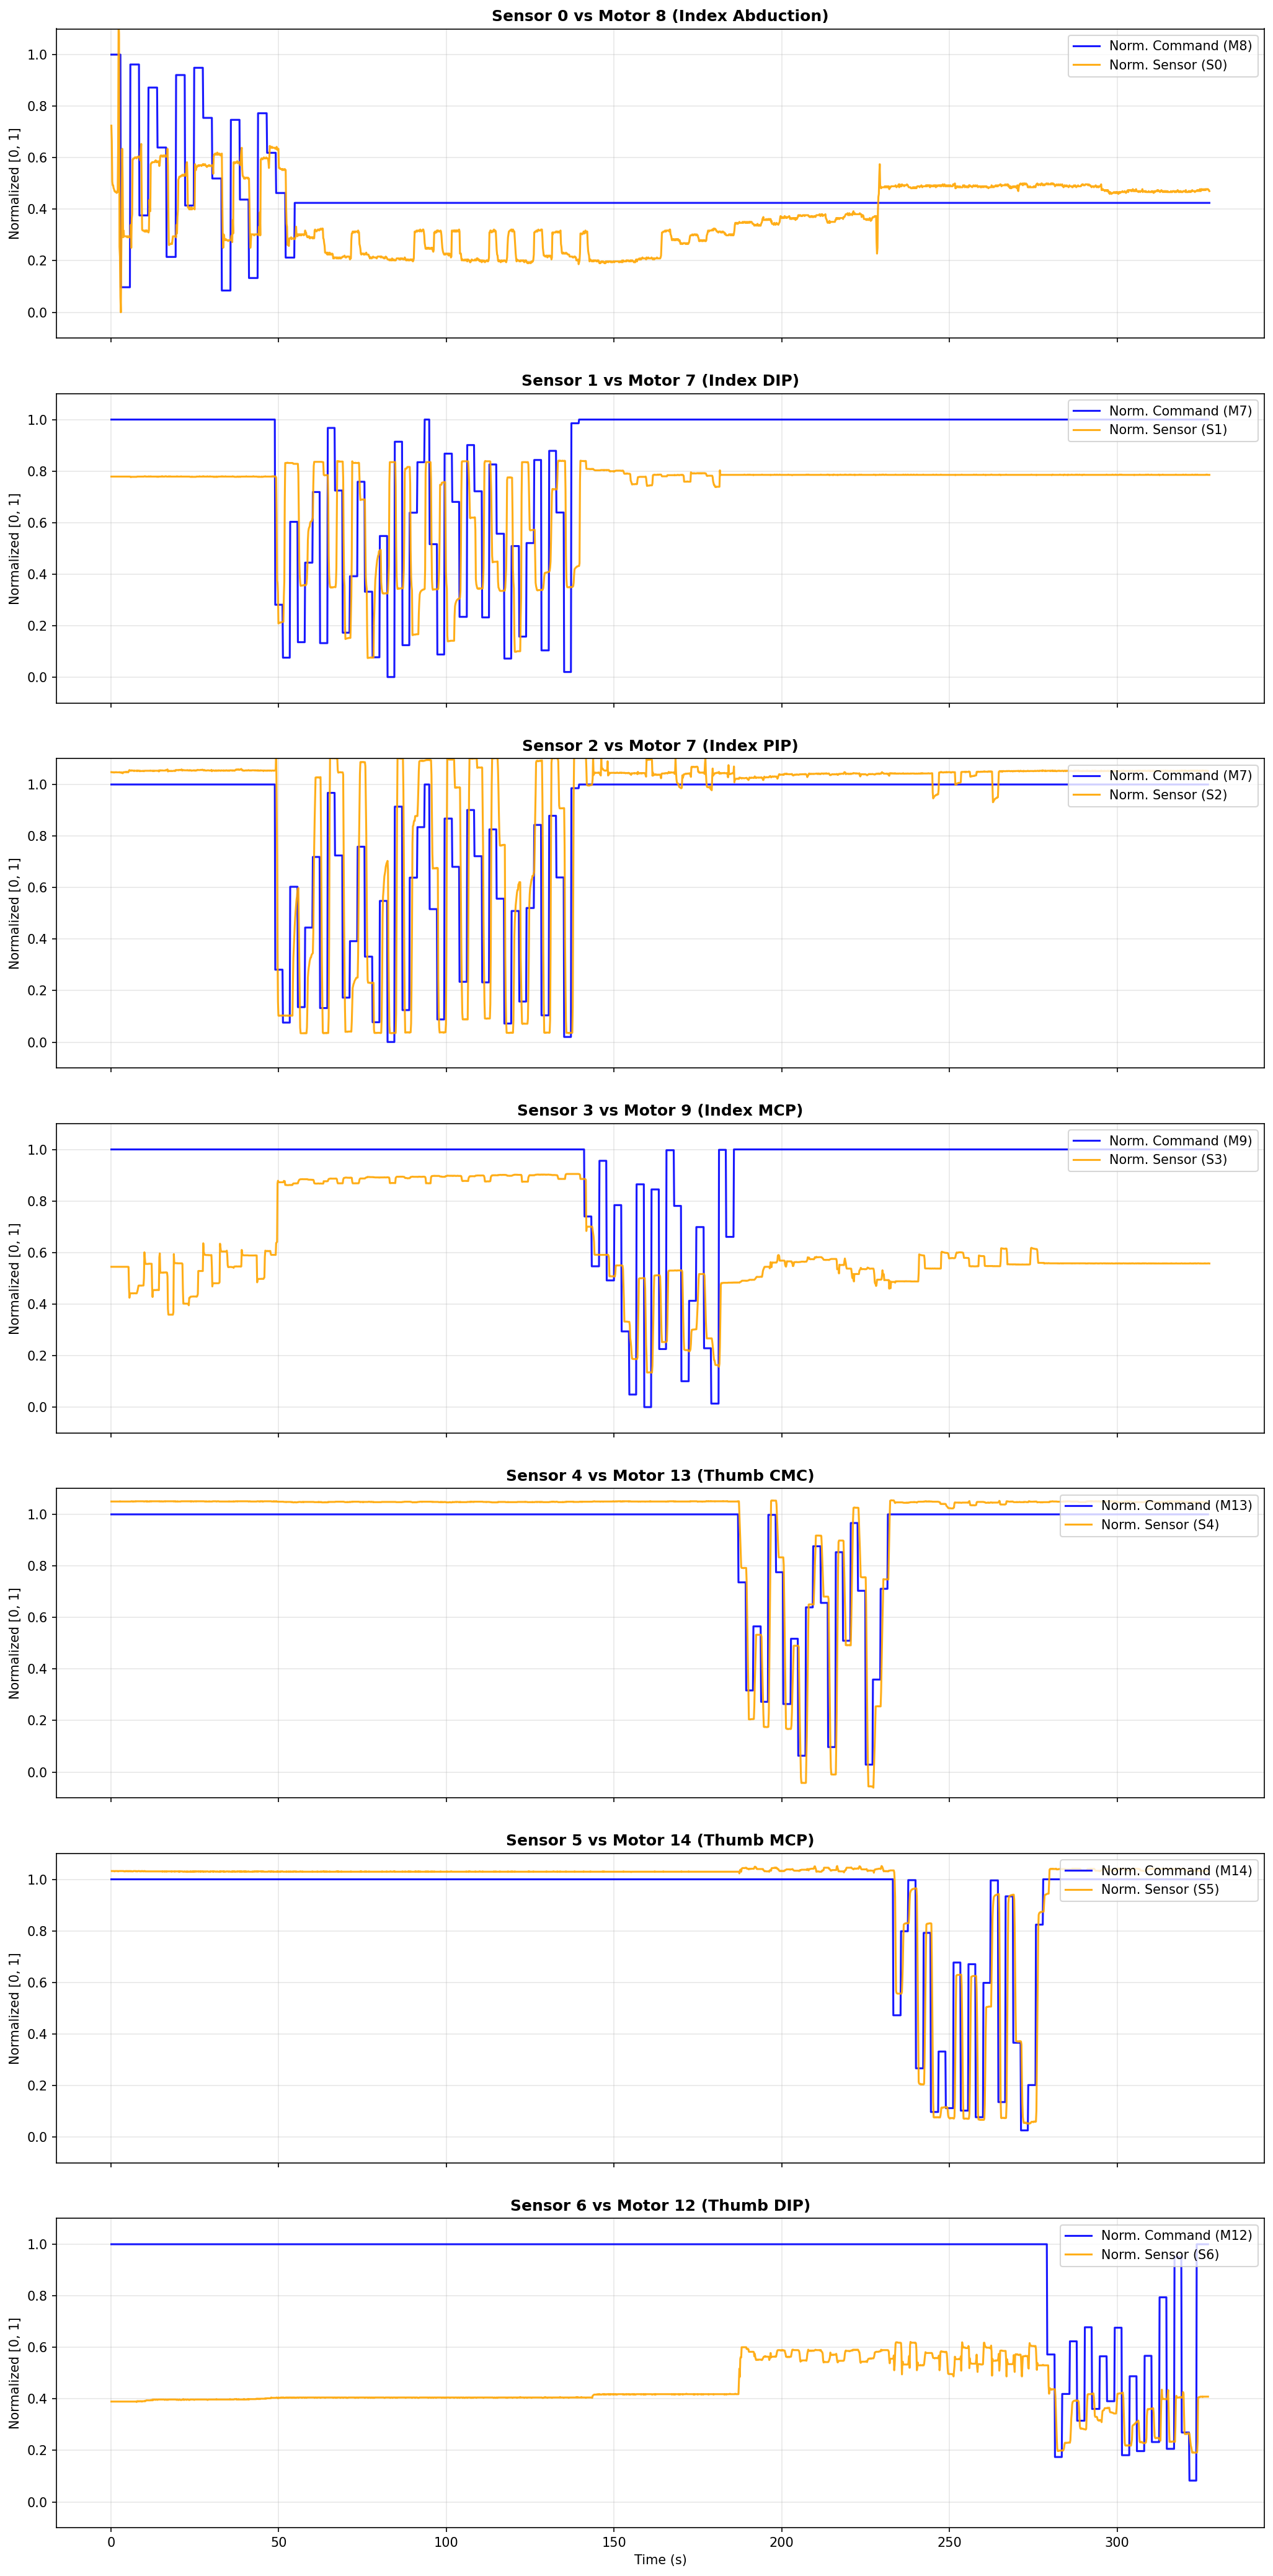

The data file committed next to this chart (first rows):
t_rel, phase, deg_0, deg_1, deg_2, deg_3, deg_4, deg_5, deg_6, expected_ang_act_7, expected_ang_act_7, expected_ang_act_8, expected_ang_act_9, expected_ang_act_12, expected_ang_act_13, expected_ang_act_14, cmd_7, cmd_6, cmd_8, cmd_6, cmd_12, cmd_13, cmd_11
0.1196, init_open, 79.89, 232.3, 15.21, 181.7, 99.76, nan, 38.58, 236.3, 236.3, 100.9, 300, 79.93, 210, 170, 1641, 2983, 1249, 2983, 3042, 2288, 1060
0.2524, init_open, 81.3, 232.3, 15.21, 181.7, 99.76, 172.2, 38.58, 236.3, 236.3, 100.9, 300, 79.93, 210, 170, 1641, 2983, 1249, 2983, 3042, 2288, 1060
0.3875, init_open, 84.99, 232.3, 15.29, 181.7, 99.76, 172.2, 38.58, 236.3, 236.3, 100.9, 300, 79.93, 210, 170, 1641, 2983, 1249, 2983, 3042, 2288, 1060
0.5224, init_open, 85.34, 232.3, 15.29, 181.7, 99.76, 172.2, 38.58, 236.3, 236.3, 100.9, 300, 79.93, 210, 170, 1641, 2983, 1249, 2983, 3042, 2288, 1060
0.6574, init_open, 85.34, 232.3, 15.21, 181.7, 99.76, 172.2, 38.58, 236.3, 236.3, 100.9, 300, 79.93, 210, 170, 1641, 2983, 1249, 2983, 3042, 2288, 1060
0.7924, init_open, 85.61, 232.3, 15.29, 181.7, 99.76, 172.2, 38.58, 236.3, 236.3, 100.9, 300, 79.93, 210, 170, 1641, 2983, 1249, 2983, 3042, 2288, 1060
0.9277, init_open, 85.69, 232.3, 15.38, 181.7, 99.76, 172.2, 38.58, 236.1, 236.3, 100.9, 300, 79.93, 210, 170, 1641, 2983, 1249, 2983, 3042, 2288, 1060
1.062, init_open, 85.87, 232.3, 15.29, 181.7, 99.76, 172.1, 38.58, 236.3, 236.3, 100.9, 300, 79.93, 210, 170, 1641, 2983, 1249, 2983, 3042, 2288, 1060
1.197, init_open, 85.87, 232.3, 15.21, 181.7, 99.76, 172.2, 38.58, 236.3, 236.3, 100.9, 300, 79.93, 210, 170, 1641, 2983, 1249, 2983, 3042, 2288, 1060
1.332, init_open, 85.96, 232.3, 15.29, 181.7, 99.76, 172.2, 38.58, 236.3, 236.3, 100.9, 300, 79.93, 210, 170, 1641, 2983, 1249, 2983, 3042, 2288, 1060
1.467, init_open, 85.96, 232.3, 15.29, 181.7, 99.76, 172.2, 38.58, 236.1, 236.3, 100.9, 300, 79.93, 210, 170, 1641, 2983, 1249, 2983, 3042, 2288, 1060
1.602, init_open, 85.96, 232.3, 15.21, 181.7, 99.76, 172.2, 38.58, 236.3, 236.3, 100.9, 300, 79.93, 210, 170, 1641, 2983, 1249, 2983, 3042, 2288, 1060
1.737, init_open, 86.04, 232.3, 15.29, 181.7, 99.76, 172.2, 38.58, 236.1, 236.3, 100.9, 300, 79.93, 210, 170.1, 1641, 2983, 1249, 2983, 3042, 2288, 1060
1.872, init_open, 85.87, 232.3, 15.29, 181.7, 99.76, 172.2, 38.58, 236.3, 236.3, 100.9, 300, 79.93, 210, 170, 1641, 2983, 1249, 2983, 3042, 2288, 1060
2.007, init_open, 85.96, 232.3, 15.29, 181.7, 99.76, 172.2, 38.58, 236.1, 236.3, 100.9, 300, 79.93, 210, 170, 1641, 2983, 1249, 2983, 3042, 2288, 1060
2.142, init_open, 81.83, 232.3, 15.29, 181.7, 99.76, 172.1, 38.58, 236.1, 236.3, 100.9, 300, 79.93, 210, 170, 1641, 2983, 1249, 2983, 3042, 2288, 1060
2.278, init_open, 70.4, 232.3, 15.29, 181.7, 99.76, 172.2, 38.58, 236.1, 236.1, 100.9, 300, 79.93, 210, 170, 1641, 2983, 1249, 2983, 3042, 2288, 1060
2.412, init_open, 71.54, 232.3, 15.29, 181.7, 99.76, 172.2, 38.58, 236.1, 236.1, 100.9, 300, 79.93, 210, 170, 1641, 2983, 1249, 2983, 3042, 2288, 1060
2.547, init_open, 90.97, 232.3, 15.21, 181.7, 99.76, 172.2, 38.58, 236.1, 236.1, 100.9, 300, 79.93, 210, 170, 1641, 2983, 1249, 2983, 3042, 2288, 1060
2.682, init_open, 91.85, 232.3, 15.38, 181.7, 99.67, 172.2, 38.58, 236.1, 236.1, 100.9, 300, 79.93, 210, 170, 1641, 2983, 1249, 2983, 3042, 2288, 1060
2.818, init_open, 95.54, 232.3, 15.29, 181.7, 99.76, 172.2, 38.58, 236.1, 236.1, 100.9, 300, 79.93, 210, 170, 1641, 2983, 1249, 2983, 3042, 2288, 1060
2.952, random_Index_Abduction_1_S0, 96.94, 232.3, 15.38, 181.7, 99.76, 172.2, 38.58, 236.1, 236.1, 100.9, 300, 79.93, 210, 170, 1288, 2983, 1249, 2983, 3042, 2288, 1060
3.087, random_Index_Abduction_1_S0, 91.23, 232.3, 15.29, 181.7, 99.76, 172.2, 38.58, 236.1, 236.1, 98.26, 300, 79.93, 210, 170, 1288, 2983, 1249, 2983, 3042, 2288, 1060
3.222, random_Index_Abduction_1_S0, 86.31, 232.3, 15.47, 181.7, 99.76, 172.2, 38.58, 236.1, 236.1, 95.45, 300, 79.93, 210, 170, 1288, 2983, 1249, 2983, 3042, 2288, 1060
3.357, random_Index_Abduction_1_S0, 82, 232.3, 15.38, 181.7, 99.76, 172.2, 38.58, 236.1, 236.1, 93.42, 300, 79.93, 210, 170, 1288, 2983, 1249, 2983, 3042, 2288, 1060
3.492, random_Index_Abduction_1_S0, 84.9, 232.3, 15.64, 181.7, 99.76, 172.2, 38.58, 236.1, 236.1, 90.65, 300, 79.93, 210, 170, 1288, 2983, 1249, 2983, 3042, 2288, 1060
3.628, random_Index_Abduction_1_S0, 90.09, 232.3, 15.47, 181.7, 99.76, 172.2, 38.58, 236.1, 236.1, 88.38, 300, 79.93, 210, 170, 1288, 2983, 1249, 2983, 3042, 2288, 1060
3.763, random_Index_Abduction_1_S0, 89.47, 232.3, 15.21, 181.7, 99.76, 172.2, 38.58, 236.1, 236.1, 86.75, 300, 79.93, 210, 170, 1288, 2983, 1249, 2983, 3042, 2288, 1060
3.898, random_Index_Abduction_1_S0, 90, 232.3, 15.21, 181.7, 99.76, 172.1, 38.58, 236.1, 236.1, 86.71, 300, 79.93, 210, 170, 1288, 2983, 1249, 2983, 3042, 2288, 1060
4.032, random_Index_Abduction_1_S0, 90, 232.3, 15.21, 181.7, 99.76, 172.1, 38.58, 236.1, 236.1, 86.71, 300, 79.93, 210, 170, 1288, 2983, 1249, 2983, 3042, 2288, 1060
4.168, random_Index_Abduction_1_S0, 90, 232.3, 15.21, 181.7, 99.76, 172.1, 38.58, 236.1, 236.1, 86.71, 300, 79.93, 210, 170, 1288, 2983, 1249, 2983, 3042, 2288, 1060
4.303, random_Index_Abduction_1_S0, 90, 232.3, 15.12, 181.7, 99.76, 172.2, 38.58, 236.1, 236.1, 86.71, 300, 79.93, 210, 170, 1288, 2983, 1249, 2983, 3042, 2288, 1060
4.437, random_Index_Abduction_1_S0, 90, 232.3, 15.12, 181.7, 99.76, 172.1, 38.58, 236.1, 236.1, 86.71, 300, 79.93, 210, 170, 1288, 2983, 1249, 2983, 3042, 2288, 1060
4.573, random_Index_Abduction_1_S0, 90, 232.3, 15.29, 181.7, 99.76, 172.2, 38.58, 236.1, 236.1, 86.71, 300, 79.93, 210, 170, 1288, 2983, 1249, 2983, 3042, 2288, 1060
4.708, random_Index_Abduction_1_S0, 90, 232.3, 15.12, 181.7, 99.76, 172.2, 38.58, 236.1, 236.1, 86.71, 300, 79.93, 210, 170, 1288, 2983, 1249, 2983, 3042, 2288, 1060
4.842, random_Index_Abduction_1_S0, 90.09, 232.3, 15.12, 181.7, 99.76, 172.2, 38.58, 236.1, 236.1, 86.71, 300, 79.93, 210, 170, 1288, 2983, 1249, 2983, 3042, 2288, 1060
4.977, random_Index_Abduction_1_S0, 90, 232.3, 15.21, 181.7, 99.76, 172.1, 38.58, 236.1, 236.1, 86.71, 300, 79.93, 210, 170, 1288, 2983, 1249, 2983, 3042, 2288, 1060
5.112, random_Index_Abduction_2_S0, 90.09, 232.3, 15.29, 181.7, 99.76, 172.2, 38.58, 236.1, 236.1, 86.71, 300, 79.93, 210, 170, 1288, 2983, 1249, 2983, 3042, 2288, 1060
5.248, random_Index_Abduction_2_S0, 90, 232.3, 15.12, 181.6, 99.76, 172.1, 38.58, 236.1, 236.1, 86.71, 300, 79.93, 210, 170, 1288, 2983, 1249, 2983, 3042, 2288, 1060
5.382, random_Index_Abduction_2_S0, 90, 232.3, 14.59, 169.4, 99.76, 172.2, 38.58, 236.1, 236.1, 86.71, 300, 79.93, 210, 170, 1288, 2983, 1249, 2983, 3042, 2288, 1060
5.518, random_Index_Abduction_2_S0, 90.09, 232.3, 14.41, 163.7, 99.76, 172.2, 38.58, 236.1, 236.1, 86.71, 300, 79.93, 210, 170, 1288, 2983, 1249, 2983, 3042, 2288, 1060
5.652, random_Index_Abduction_2_S0, 90.09, 232.3, 14.5, 166, 99.76, 172.1, 38.58, 236.1, 236.1, 86.71, 300, 79.93, 210, 170, 1288, 2983, 1249, 2983, 3042, 2288, 1060
5.787, random_Index_Abduction_2_S0, 90.09, 232.2, 14.68, 166.2, 99.76, 172.2, 38.58, 236.1, 236.1, 88.54, 300, 79.93, 210, 170, 1626, 2983, 1249, 2983, 3042, 2288, 1060
5.923, random_Index_Abduction_2_S0, 88.95, 232.1, 14.68, 166.3, 99.76, 172.1, 38.58, 236.1, 236.1, 91.51, 300, 79.93, 210, 170, 1626, 2983, 1249, 2983, 3042, 2288, 1060
6.058, random_Index_Abduction_2_S0, 91.05, 232.2, 14.68, 166.2, 99.67, 172.2, 38.58, 236.1, 236.1, 93.62, 300, 79.93, 210, 170, 1626, 2983, 1249, 2983, 3042, 2288, 1060
6.193, random_Index_Abduction_2_S0, 88.42, 232.2, 14.5, 166.2, 99.67, 172.1, 38.58, 236.1, 236.1, 95.98, 300, 79.93, 210, 170, 1626, 2983, 1249, 2983, 3042, 2288, 1060
6.328, random_Index_Abduction_2_S0, 87.98, 232.2, 14.59, 166.3, 99.76, 172.1, 38.58, 236.1, 236.1, 98.79, 300, 79.93, 210, 170, 1626, 2983, 1249, 2983, 3042, 2288, 1060
6.463, random_Index_Abduction_2_S0, 82.97, 232.2, 14.59, 166.2, 99.76, 172.1, 38.58, 236.1, 236.1, 100.7, 300, 79.93, 210, 170, 1626, 2983, 1249, 2983, 3042, 2288, 1060
6.598, random_Index_Abduction_2_S0, 82.97, 232.2, 14.68, 166.3, 99.67, 172.1, 38.58, 236.1, 236.1, 100.2, 300, 79.93, 210, 170, 1626, 2983, 1249, 2983, 3042, 2288, 1060
6.733, random_Index_Abduction_2_S0, 82.88, 232.2, 14.68, 166.2, 99.76, 172.2, 38.58, 236.1, 236.1, 100.2, 300, 79.93, 210, 170, 1626, 2983, 1249, 2983, 3042, 2288, 1060
6.868, random_Index_Abduction_2_S0, 82.88, 232.2, 14.77, 166.2, 99.76, 172.2, 38.58, 236.1, 236.1, 100.2, 300, 79.93, 210, 170, 1626, 2983, 1249, 2983, 3042, 2288, 1060
7.003, random_Index_Abduction_2_S0, 82.88, 232.2, 14.59, 166.3, 99.76, 172.2, 38.58, 236.1, 236.1, 100.2, 300, 79.93, 210, 170, 1626, 2983, 1249, 2983, 3042, 2288, 1060
7.138, random_Index_Abduction_2_S0, 82.79, 232.2, 14.68, 166.3, 99.67, 172.2, 38.58, 236.1, 236.1, 100.2, 300, 79.93, 210, 170, 1626, 2983, 1249, 2983, 3042, 2288, 1060
7.273, random_Index_Abduction_2_S0, 82.79, 232.2, 14.68, 166.2, 99.67, 172.2, 38.58, 236.1, 236.1, 100.2, 300, 79.93, 210, 170, 1626, 2983, 1249, 2983, 3042, 2288, 1060
7.408, random_Index_Abduction_3_S0, 82.79, 232.2, 14.68, 166.2, 99.76, 172.1, 38.58, 236.1, 236.1, 100.2, 300, 79.93, 210, 170.1, 1626, 2983, 1249, 2983, 3042, 2288, 1060
7.543, random_Index_Abduction_3_S0, 82.79, 232.2, 14.68, 166.3, 99.67, 172.2, 38.58, 236.1, 236.1, 100.2, 300, 79.93, 210, 170, 1626, 2983, 1249, 2983, 3042, 2288, 1060
7.678, random_Index_Abduction_3_S0, 82.88, 232.2, 14.77, 166.2, 99.67, 172.1, 38.67, 236.1, 236.1, 100.2, 300, 79.93, 210, 170, 1626, 2983, 1249, 2983, 3042, 2288, 1060
7.813, random_Index_Abduction_3_S0, 82.79, 232.3, 14.59, 167, 99.67, 172.1, 38.5, 236.1, 236.1, 100.2, 300, 79.93, 210, 170, 1626, 2983, 1249, 2983, 3042, 2288, 1060
7.948, random_Index_Abduction_3_S0, 82.79, 232.3, 14.77, 168, 99.67, 172.1, 38.5, 236.1, 236.1, 100.2, 300, 79.93, 210, 170, 1626, 2983, 1249, 2983, 3042, 2288, 1060
8.083, random_Index_Abduction_3_S0, 82.71, 232.3, 14.68, 169.4, 99.67, 172.2, 38.5, 236.1, 236.1, 100.2, 300, 79.93, 210, 170, 1626, 2983, 1249, 2983, 3042, 2288, 1060
... 2,802 more rows
